Run: headless pygame with SDL's dummy video driver; simulated clock (each Clock.tick advances the game by its frame time, no real sleeping); random seed 0; keys injected as events and as key.get_pressed() state; mouse plan: one left click at the window centre at the start of phase 2, then a move to the lower-right quarter at the start of phase 3.
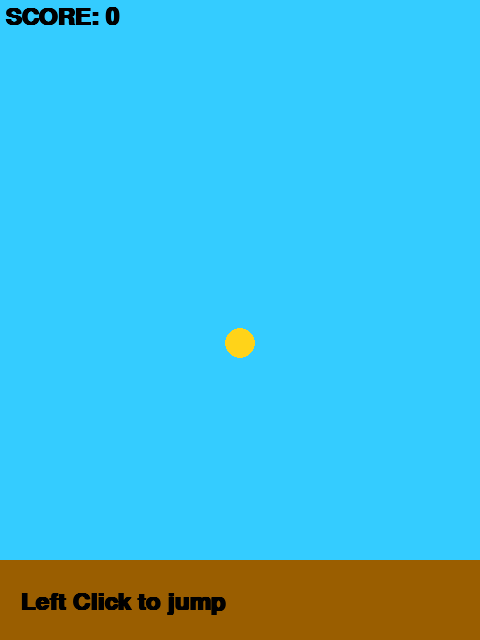
Frame 1 of 4 · flips 1–60 · no input
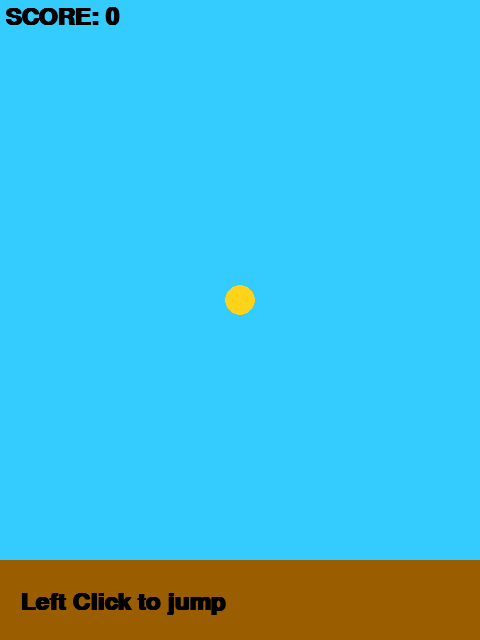
Frame 2 of 4 · flips 61–180 · clicked the window centre · tapped SPACE, RETURN · held RIGHT (→), D
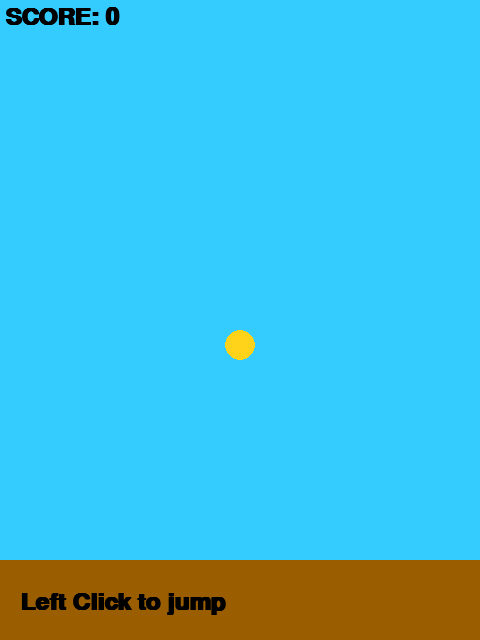
Frame 3 of 4 · flips 181–300 · moved the mouse to the lower-right quarter · held DOWN (↓), S
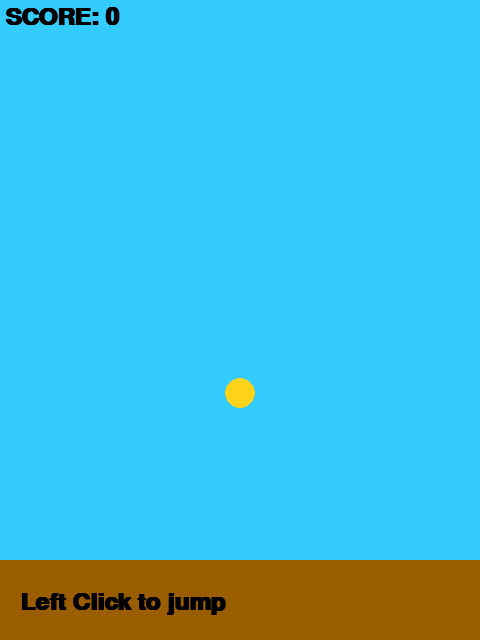
Frame 4 of 4 · flips 301–420 · held LEFT (←), A, UP (↑), W

The pygame program that drew these frames:

import pygame
import random
pygame.init()

mafont = pygame.font.SysFont("monospace",35,True)

class Joueur():
	def __init__(self,x,y):
		self.x = x
		self.y = y
		self.compte_saut = 3
		self.saute = False
		self.att = 0
		self.score = 0
		self.perdu = False
	
	def dessine(self,ecran):
		pygame.draw.circle(ecran,(255,211,25),(int(self.x),int(self.y)),15)

	def bouge(self):
		if self.saute:
			if self.compte_saut > -1:
				self.y -= self.compte_saut*0.3
				self.compte_saut -= 0.03
			else:
				self.compte_saut = 5
				self.saute = False
				self.y += 0.3
				self.att = 50
		else:
			self.y += 0.4
			if self.att > 0:
				self.att -= 1

	def controle(self):
		if pygame.mouse.get_pressed()[0] and not self.saute and self.att == 0:
			self.saute = True

	def verifie_perdu(self,passages):
		for passage in passages:
			if self.x + 12 >= passage.x and self.x <= passage.x + 80 and self.y + 12 >= passage.hauteur:
				self.perdu = True
			elif self.x + 12 >= passage.x and self.x <= passage.x + 80 and self.y <= passage.hauteur - 180:
				self.perdu = True


class Passage():
	def __init__(self,x,hauteur,indice):
		self.x = x
		self.hauteur = hauteur
		self.indice = indice

	def dessine(self,ecran):
		pygame.draw.rect(ecran,(76,187,23),(self.x,0,80,self.hauteur - 180))
		pygame.draw.rect(ecran,(76,187,23),(self.x,self.hauteur,80,560 - self.hauteur))

	def avance(self):
		self.x -= 0.3

class Jeu():
	def __init__(self,hauteur,largeur,nom):
		self.hauteur = hauteur
		self.largeur = largeur
		self.nom = nom
		self.compteur = 500

	def maj_ecran(self,ecran,persos,passa):
		ecran.fill((52,204,255))
		pygame.draw.rect(ecran,(154,94,0),(0,560,480,80))
		
		#drawing the green rectangles
		for passage in passa:
			passage.dessine(ecran)

		#drawing the player(s)
		for joueur in persos:
			joueur.dessine(ecran)
			
			texte_score = mafont.render("SCORE: " + str(joueur.score),1,(0,0,0)) 
			ecran.blit(texte_score,(5,5))
		
		texte_instru = mafont.render("Left Click to jump",1,(0,0,0))
		ecran.blit(texte_instru,(20,self.hauteur - 50))

		pygame.display.update()

	def run(self):
		screen = pygame.display.set_mode((self.largeur,self.hauteur))
		pygame.display.set_caption(self.nom)

		cont = True

		joueur = Joueur(240,320)
		joueurs = [joueur]
		passages = []
		indice_passage = 1

		while cont:

			pygame.time.delay(1)

			events = pygame.event.get()
			for event in events:
				if event.type == pygame.QUIT:
					cont = False

			#Ajoute les passages
			if self.compteur > 0:
				self.compteur -= 1
			else:
				haut = random.randrange(150,520)
				passages.append(Passage(480,haut,indice_passage))
				indice_passage += 1
				self.compteur = 1000

			#La mise à jour des positions
			if not joueur.perdu:
				for passage in passages:
					passage.avance()
			
			for joueur in joueurs:
				if not joueur.perdu:
					joueur.controle()
					joueur.bouge()
					joueur.verifie_perdu(passages)

					for passage in passages:
						if passage.x <= 200:
							joueur.score = passage.indice

			self.maj_ecran(screen,joueurs,passages)

if __name__ == "__main__":
	jeu = Jeu(640,480,"Flappy Bird")
	jeu.run()
	pygame.quit()
